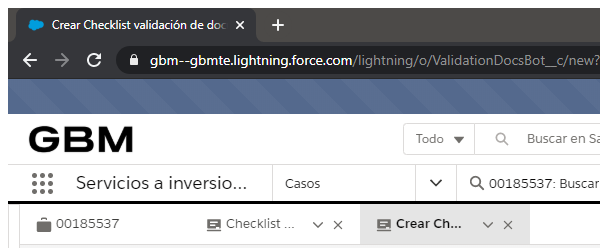
Task: Actualización de contratos de clientes por correo electrónico
Workflow: DatosCuentaBancaria

Step 1: Checklist in window 'Crear Checklist validación de documentos | Salesforce' (chrome.exe)

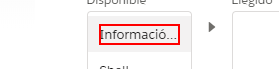
Step 2: click on the element 'Información completa'

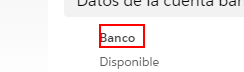
Step 3: Buscar Campo Banco para información on the element 'Banco'

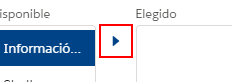
Step 4: click on the button 'Mover selección a Elegido'

Step 5: Buscar Campo Banco para check información on the element 'Banco' (same screen as step 3)

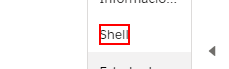
Step 6: click on the element 'Shell'

Step 7: Buscar Campo Banco para Shell on the element 'Banco' (same screen as step 3)

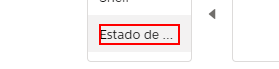
Step 8: click on the element 'Estado de cuenta'

Step 9: Buscar Campo Banco para Estado de cuenta on the element 'Banco' (same screen as step 3)

Step 10: click on the button 'Mover selección a Elegido' (same screen as step 4)

Step 11: Buscar Campo Banco para Check Estado de cuenta on the element 'Banco' (same screen as step 3)

Step 12: click on the element 'Información completa' (same screen as step 2)

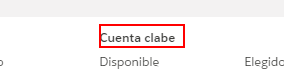
Step 13: Buscar Campo Cuenta clabe para información on the element 'Cuenta clabe'

Step 14: click on the button 'Mover selección a Elegido' (same screen as step 4)

Step 15: Buscar Campo Cuenta clabe para check información on the element 'Cuenta clabe' (same screen as step 13)

Step 16: click on the element 'Shell' (same screen as step 6)

Step 17: Buscar Campo Cuenta clabe para Shell on the element 'Cuenta clabe' (same screen as step 13)

Step 18: click on the button 'Mover selección a Elegido' (same screen as step 4)

Step 19: Buscar Campo Cuenta clabe para Check Sell on the element 'Cuenta clabe' (same screen as step 13)

Step 20: click on the element 'Estado de cuenta' (same screen as step 8)

Step 21: Buscar Campo Cuenta clabe para Estado de cuenta on the element 'Cuenta clabe' (same screen as step 13)

Step 22: click on the button 'Mover selección a Elegido' (same screen as step 4)

Step 23: Buscar Campo Cuenta clabe para Check Estado de cuenta on the element 'Cuenta clabe' (same screen as step 13)

Step 24: click on the element 'Información completa' (same screen as step 2)

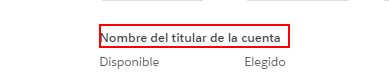
Step 25: Buscar Campo Nombre titular para información on the element 'Nombre del titular de la cuenta'

Step 26: click on the button 'Mover selección a Elegido' (same screen as step 4)

Step 27: Buscar Campo Nombre titular para check información on the element 'Nombre del titular de la cuenta' (same screen as step 25)

Step 28: click on the element 'Shell' (same screen as step 6)

Step 29: Buscar Campo Nombre titular para Shell on the element 'Nombre del titular de la cuenta' (same screen as step 25)

Step 30: click on the button 'Mover selección a Elegido' (same screen as step 4)

Step 31: Buscar Campo Nombre titular para Check Sell on the element 'Nombre del titular de la cuenta' (same screen as step 25)

Step 32: click on the element 'Estado de cuenta' (same screen as step 8)

Step 33: Buscar Campo Nombre titular para Estado de cuenta on the element 'Nombre del titular de la cuenta' (same screen as step 25)

Step 34: click on the button 'Mover selección a Elegido' (same screen as step 4)

Step 35: Buscar Campo Nombre titular para Check Estado de cuenta on the element 'Nombre del titular de la cuenta' (same screen as step 25)

Step 36: click on the button 'Mover selección a Elegido' (same screen as step 4)

Step 37: Buscar Campo Banco para Check Sell on the element 'Banco' (same screen as step 3)
